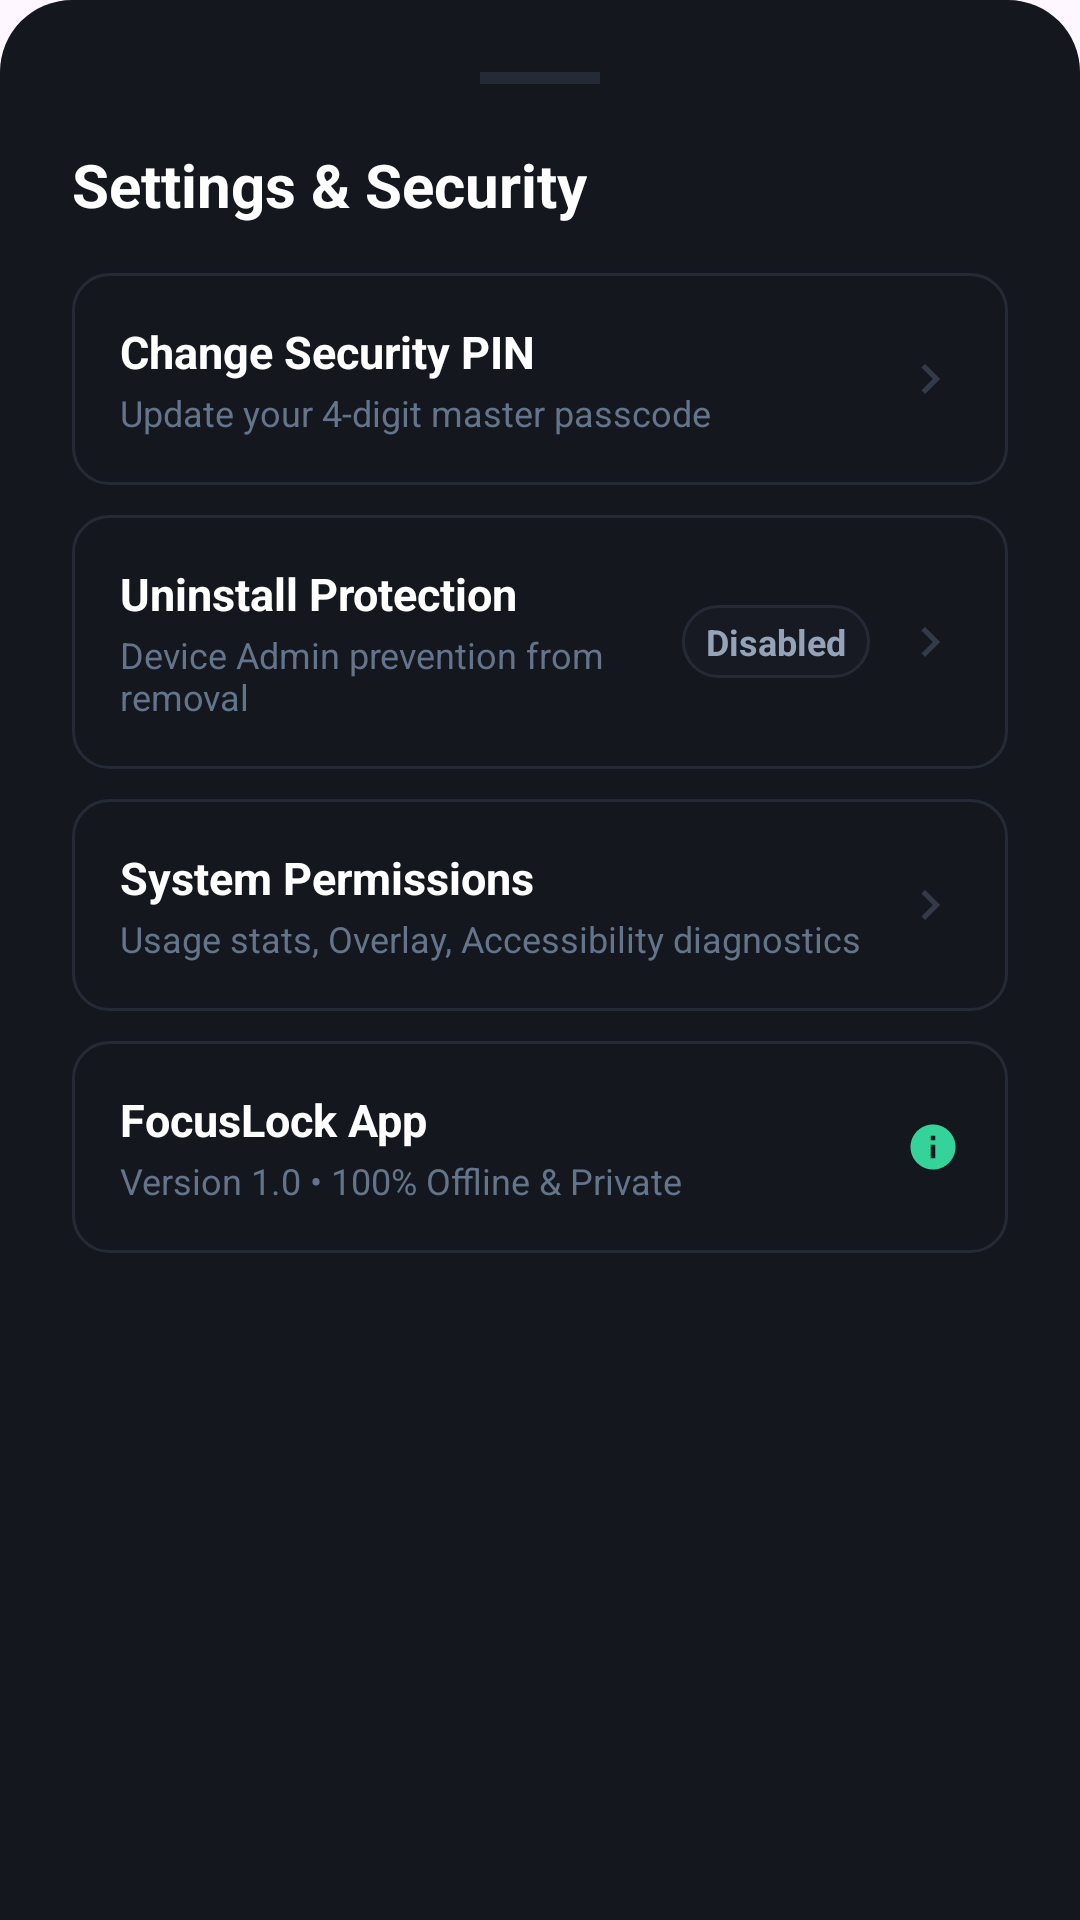

The Android layout XML behind this screen, and the referenced resources:
<!-- AndroidManifest.xml: application theme Theme.FocusLock -->
<!-- res/layout/layout_settings_bottom_sheet.xml -->
<?xml version="1.0" encoding="utf-8"?>
<LinearLayout
    xmlns:android="http://schemas.android.com/apk/res/android"
    android:layout_width="match_parent"
    android:layout_height="wrap_content"
    android:orientation="vertical"
    android:background="@drawable/bg_bottom_sheet"
    android:padding="24dp">

    
    <View
        android:layout_width="40dp"
        android:layout_height="4dp"
        android:layout_gravity="center_horizontal"
        android:background="#252B36"
        android:layout_marginBottom="20dp" />

    
    <TextView
        android:layout_width="wrap_content"
        android:layout_height="wrap_content"
        android:text="Settings &amp; Security"
        android:textSize="20sp"
        android:textStyle="bold"
        android:textColor="#FFFFFF"
        android:layout_marginBottom="16dp" />

    
    <LinearLayout
        android:id="@+id/row_change_pin"
        android:layout_width="match_parent"
        android:layout_height="wrap_content"
        android:orientation="horizontal"
        android:gravity="center_vertical"
        android:padding="16dp"
        android:background="@drawable/bg_banner_card"
        android:layout_marginBottom="10dp"
        android:clickable="true"
        android:focusable="true">

        <LinearLayout
            android:layout_width="0dp"
            android:layout_height="wrap_content"
            android:layout_weight="1"
            android:orientation="vertical">

            <TextView
                android:layout_width="wrap_content"
                android:layout_height="wrap_content"
                android:text="Change Security PIN"
                android:textSize="15sp"
                android:textStyle="bold"
                android:textColor="#ffffff" />

            <TextView
                android:layout_width="wrap_content"
                android:layout_height="wrap_content"
                android:text="Update your 4-digit master passcode"
                android:textSize="12sp"
                android:textColor="#64748B"
                android:layout_marginTop="2dp" />

        </LinearLayout>

        <ImageView
            android:layout_width="20dp"
            android:layout_height="20dp"
            android:src="@drawable/ic_chevron_right" />

    </LinearLayout>

    
    <LinearLayout
        android:id="@+id/row_device_admin"
        android:layout_width="match_parent"
        android:layout_height="wrap_content"
        android:orientation="horizontal"
        android:gravity="center_vertical"
        android:padding="16dp"
        android:background="@drawable/bg_banner_card"
        android:layout_marginBottom="10dp"
        android:clickable="true"
        android:focusable="true">

        <LinearLayout
            android:layout_width="0dp"
            android:layout_height="wrap_content"
            android:layout_weight="1"
            android:orientation="vertical">

            <TextView
                android:layout_width="wrap_content"
                android:layout_height="wrap_content"
                android:text="Uninstall Protection"
                android:textSize="15sp"
                android:textStyle="bold"
                android:textColor="#ffffff" />

            <TextView
                android:layout_width="wrap_content"
                android:layout_height="wrap_content"
                android:text="Device Admin prevention from removal"
                android:textSize="12sp"
                android:textColor="#64748B"
                android:layout_marginTop="2dp" />

        </LinearLayout>

        <TextView
            android:id="@+id/txt_admin_status"
            android:layout_width="wrap_content"
            android:layout_height="wrap_content"
            android:text="Disabled"
            android:textSize="12sp"
            android:textStyle="bold"
            android:textColor="#94A3B8"
            android:paddingHorizontal="8dp"
            android:paddingVertical="4dp"
            android:background="@drawable/bg_chip_inactive"
            android:layout_marginEnd="10dp" />

        <ImageView
            android:layout_width="20dp"
            android:layout_height="20dp"
            android:src="@drawable/ic_chevron_right" />

    </LinearLayout>

    
    <LinearLayout
        android:id="@+id/row_permissions"
        android:layout_width="match_parent"
        android:layout_height="wrap_content"
        android:orientation="horizontal"
        android:gravity="center_vertical"
        android:padding="16dp"
        android:background="@drawable/bg_banner_card"
        android:layout_marginBottom="10dp"
        android:clickable="true"
        android:focusable="true">

        <LinearLayout
            android:layout_width="0dp"
            android:layout_height="wrap_content"
            android:layout_weight="1"
            android:orientation="vertical">

            <TextView
                android:layout_width="wrap_content"
                android:layout_height="wrap_content"
                android:text="System Permissions"
                android:textSize="15sp"
                android:textStyle="bold"
                android:textColor="#ffffff" />

            <TextView
                android:layout_width="wrap_content"
                android:layout_height="wrap_content"
                android:text="Usage stats, Overlay, Accessibility diagnostics"
                android:textSize="12sp"
                android:textColor="#64748B"
                android:layout_marginTop="2dp" />

        </LinearLayout>

        <ImageView
            android:layout_width="20dp"
            android:layout_height="20dp"
            android:src="@drawable/ic_chevron_right" />

    </LinearLayout>

    
    <LinearLayout
        android:id="@+id/row_about"
        android:layout_width="match_parent"
        android:layout_height="wrap_content"
        android:orientation="horizontal"
        android:gravity="center_vertical"
        android:padding="16dp"
        android:background="@drawable/bg_banner_card"
        android:clickable="true"
        android:focusable="true">

        <LinearLayout
            android:layout_width="0dp"
            android:layout_height="wrap_content"
            android:layout_weight="1"
            android:orientation="vertical">

            <TextView
                android:layout_width="wrap_content"
                android:layout_height="wrap_content"
                android:text="FocusLock App"
                android:textSize="15sp"
                android:textStyle="bold"
                android:textColor="#ffffff" />

            <TextView
                android:layout_width="wrap_content"
                android:layout_height="wrap_content"
                android:text="Version 1.0 • 100% Offline &amp; Private"
                android:textSize="12sp"
                android:textColor="#64748B"
                android:layout_marginTop="2dp" />

        </LinearLayout>

        <ImageView
            android:layout_width="18dp"
            android:layout_height="18dp"
            android:src="@drawable/ic_info_circle" />

    </LinearLayout>

</LinearLayout>
<!-- resources referenced by this layout -->
<resources>
  <!-- drawable bg_banner_card (drawable) -->
  <?xml version="1.0" encoding="utf-8"?>
  <shape xmlns:android="http://schemas.android.com/apk/res/android"
      android:shape="rectangle">
      <solid android:color="#14171E" />
      <corners android:radius="12dp" />
      <stroke android:width="1dp" android:color="#252B36" />
  </shape>
  <!-- drawable bg_bottom_sheet (drawable) -->
  <?xml version="1.0" encoding="utf-8"?>
  <shape xmlns:android="http://schemas.android.com/apk/res/android"
      android:shape="rectangle">
      <solid android:color="#14171E" />
      <corners
          android:topLeftRadius="24dp"
          android:topRightRadius="24dp"
          android:bottomLeftRadius="0dp"
          android:bottomRightRadius="0dp" />
  </shape>
  <!-- drawable bg_chip_inactive (drawable) -->
  <?xml version="1.0" encoding="utf-8"?>
  <ripple xmlns:android="http://schemas.android.com/apk/res/android"
      android:color="#20ffffff">
      <item>
          <shape android:shape="rectangle">
              <solid android:color="#171A22" />
              <corners android:radius="16dp" />
              <stroke android:width="1dp" android:color="#252B36" />
          </shape>
      </item>
  </ripple>
  <!-- drawable ic_chevron_right (drawable) -->
  <vector xmlns:android="http://schemas.android.com/apk/res/android"
      android:width="24dp"
      android:height="24dp"
      android:viewportWidth="24"
      android:viewportHeight="24">
      <path
          android:pathData="M10,6L8.59,7.41L13.17,12L8.59,16.59L10,18L16,12Z"
          android:fillColor="#333B49"/>
  </vector>
  <!-- drawable ic_info_circle (drawable) -->
  <vector xmlns:android="http://schemas.android.com/apk/res/android"
      android:width="24dp"
      android:height="24dp"
      android:viewportWidth="24"
      android:viewportHeight="24">
      <path
          android:pathData="M12,2C6.48,2 2,6.48 2,12C2,17.52 6.48,22 12,22C17.52,22 22,17.52 22,12C22,6.48 17.52,2 12,2ZM13,17H11V11H13V17ZM13,9H11V7H13V9Z"
          android:fillColor="#34D399"/>
  </vector>
  <style name="Theme.FocusLock" parent="Base.Theme.FocusLock" />
  <style name="Base.Theme.FocusLock" parent="Theme.Material3.DayNight.NoActionBar">
          
          
      </style>
</resources>
